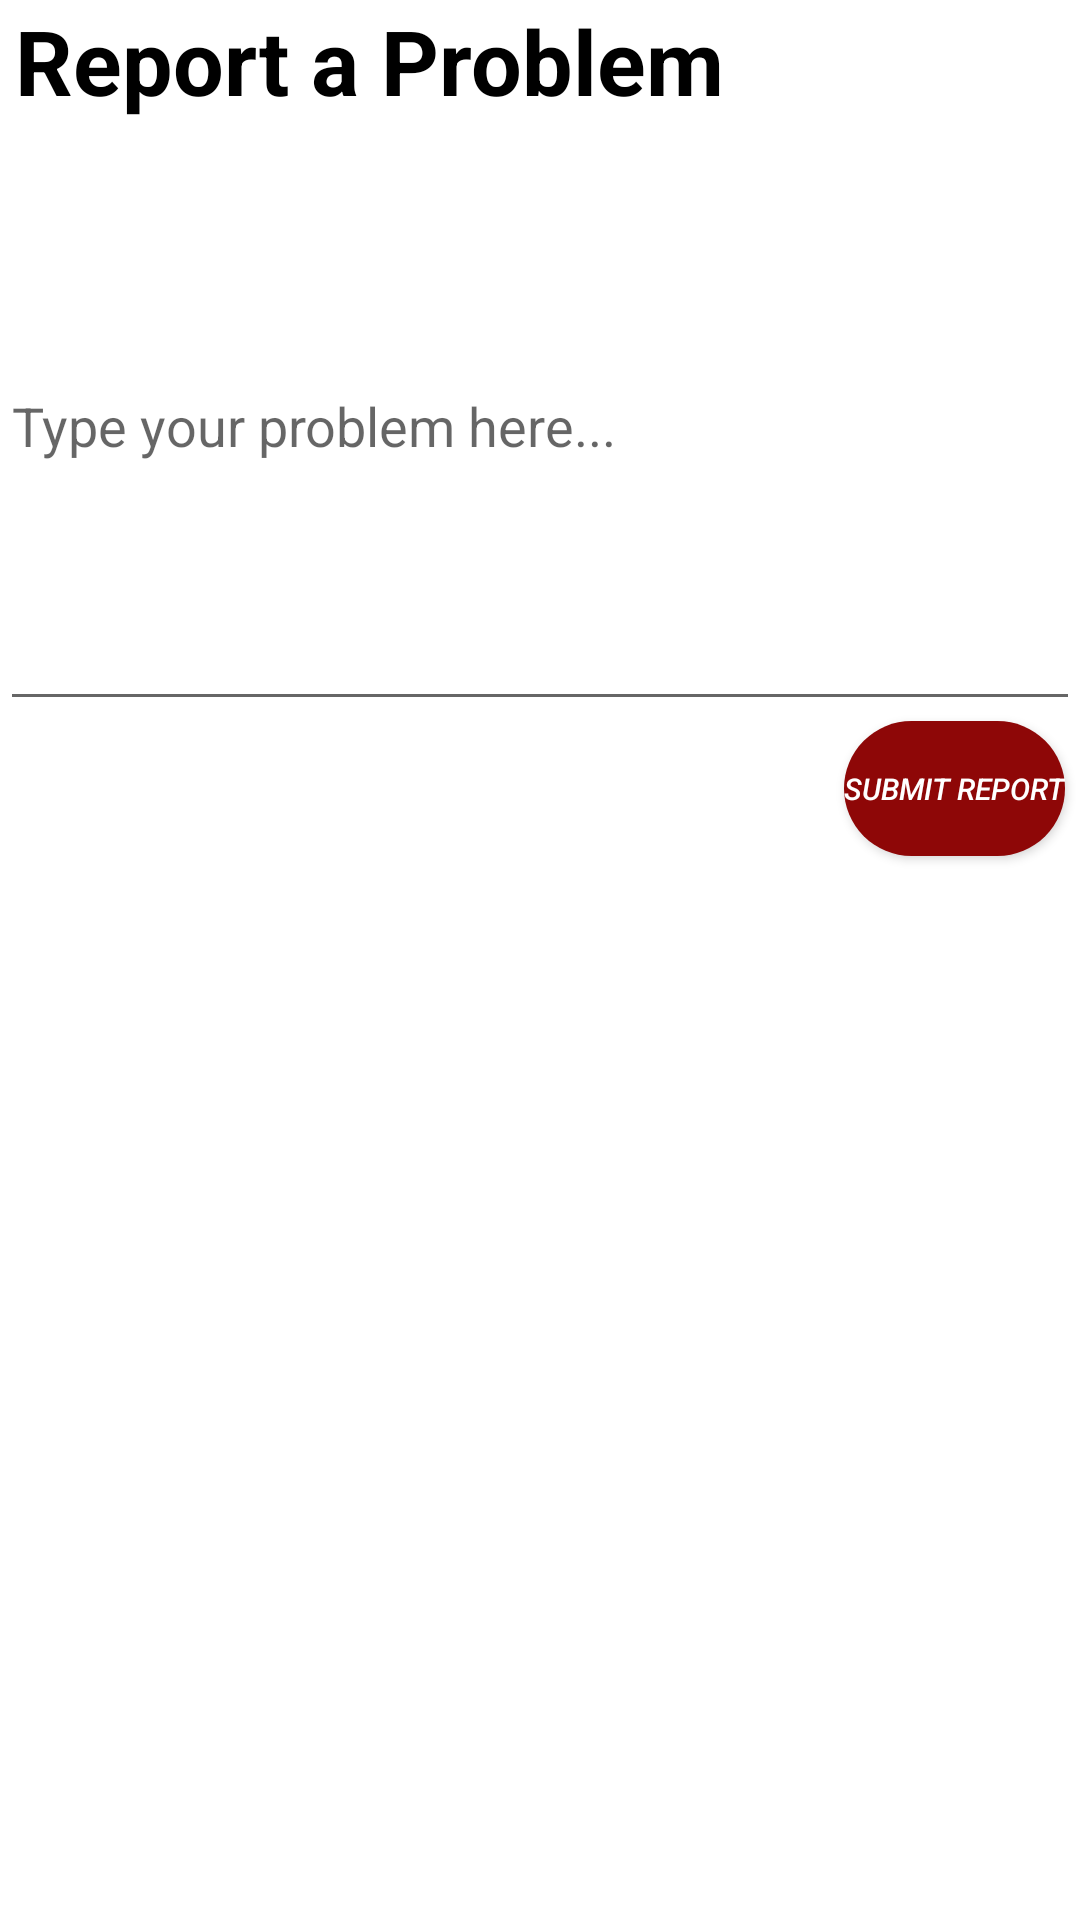

Android layout source for this screen:
<!-- AndroidManifest.xml: application theme Theme.HamariSawari -->
<!-- res/layout/activity_problem_report.xml -->
<?xml version="1.0" encoding="utf-8"?>
<LinearLayout xmlns:android="http://schemas.android.com/apk/res/android"
    xmlns:app="http://schemas.android.com/apk/res-auto"
    xmlns:tools="http://schemas.android.com/tools"
    android:layout_width="match_parent"
    android:layout_height="match_parent"
    android:orientation="vertical">

    <TextView
        android:layout_width="wrap_content"
        android:layout_height="wrap_content"
        android:layout_marginLeft="5dp"
        android:text="Report a Problem"
        android:textSize="30dp"
        android:textStyle="bold"
        android:textColor="@color/black"
        ></TextView>

    <EditText
        android:id="@+id/reportEditText"
        android:layout_width="match_parent"
        android:layout_height="200dp"
        android:hint="Type your problem here..."></EditText>
    <Button
        android:id="@+id/reportProblemButton"
        android:layout_width="wrap_content"
        android:layout_height="45dp"
        android:minHeight="0dp"
        android:minWidth="0dp"
        android:text="Submit Report"
        android:textSize="10dp"
        android:textStyle="italic"
        android:textColor="@color/white"
        android:layout_gravity="right"
        android:background="@drawable/mybtn"
        android:layout_marginRight="5dp"
        ></Button>

</LinearLayout>
<!-- resources referenced by this layout -->
<resources>
  <color name="black">#FF000000</color>
  <color name="white">#FFFFFFFF</color>
  <!-- drawable mybtn (drawable) -->
  <?xml version="1.0" encoding="utf-8"?>
  <shape xmlns:android="http://schemas.android.com/apk/res/android"
      android:shape="rectangle">
      <solid
          android:color="@color/HS"
          ></solid>
      <corners
          android:radius="200dp"></corners>
  </shape>
  <style name="Theme.HamariSawari" parent="Theme.MaterialComponents.DayNight.DarkActionBar">
          
          <item name="colorPrimary">@color/HS</item>
          <item name="colorPrimaryVariant">@color/purple_700</item>
          <item name="colorOnPrimary">@color/white</item>
          
          <item name="colorSecondary">@color/teal_200</item>
          <item name="colorSecondaryVariant">@color/teal_700</item>
          <item name="colorOnSecondary">@color/black</item>
          
          <item name="android:statusBarColor" tools:targetApi="l">@color/black</item>
          
      </style>
  <color name="HS">#8E0707</color>
  <color name="purple_700">#FF3700B3</color>
  <color name="teal_200">#FF03DAC5</color>
  <color name="teal_700">#FF018786</color>
</resources>
